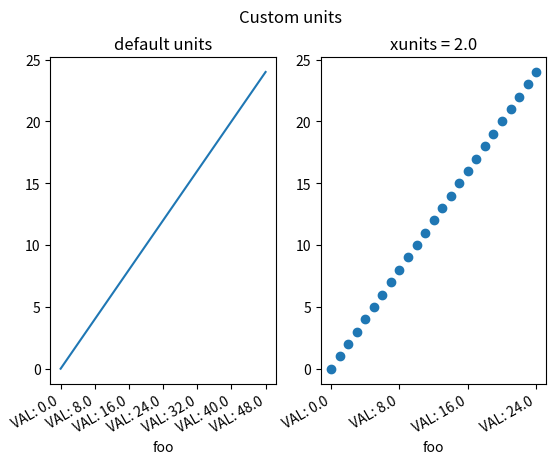

Here is the Python script that generated this plot:
import matplotlib.pyplot as plt
import numpy as np

import matplotlib.ticker as ticker
import matplotlib.units as units


class Foo:
    def __init__(self, val, unit=1.0):
        self.unit = unit
        self._val = val * unit

    def value(self, unit):
        if unit is None:
            unit = self.unit
        return self._val / unit


class FooConverter(units.ConversionInterface):
    @staticmethod
    def axisinfo(unit, axis):
        """Return the Foo AxisInfo."""
        if unit == 1.0 or unit == 2.0:
            return units.AxisInfo(
                majloc=ticker.IndexLocator(8, 0),
                majfmt=ticker.FormatStrFormatter("VAL: %s"),
                label='foo',
                )

        else:
            return None

    @staticmethod
    def convert(obj, unit, axis):
        """
        Convert *obj* using *unit*.

        If *obj* is a sequence, return the converted sequence.
        """
        if np.iterable(obj):
            return [o.value(unit) for o in obj]
        else:
            return obj.value(unit)

    @staticmethod
    def default_units(x, axis):
        """Return the default unit for *x* or None."""
        if np.iterable(x):
            for thisx in x:
                return thisx.unit
        else:
            return x.unit


units.registry[Foo] = FooConverter()

# create some Foos
x = [Foo(val, 1.0) for val in range(0, 50, 2)]
# and some arbitrary y data
y = [i for i in range(len(x))]

fig, (ax1, ax2) = plt.subplots(1, 2)
fig.suptitle("Custom units")
fig.subplots_adjust(bottom=0.2)

# plot specifying units
ax2.plot(x, y, 'o', xunits=2.0)
ax2.set_title("xunits = 2.0")
plt.setp(ax2.get_xticklabels(), rotation=30, ha='right')

# plot without specifying units; will use the None branch for axisinfo
ax1.plot(x, y)  # uses default units
ax1.set_title('default units')
plt.setp(ax1.get_xticklabels(), rotation=30, ha='right')

plt.show()